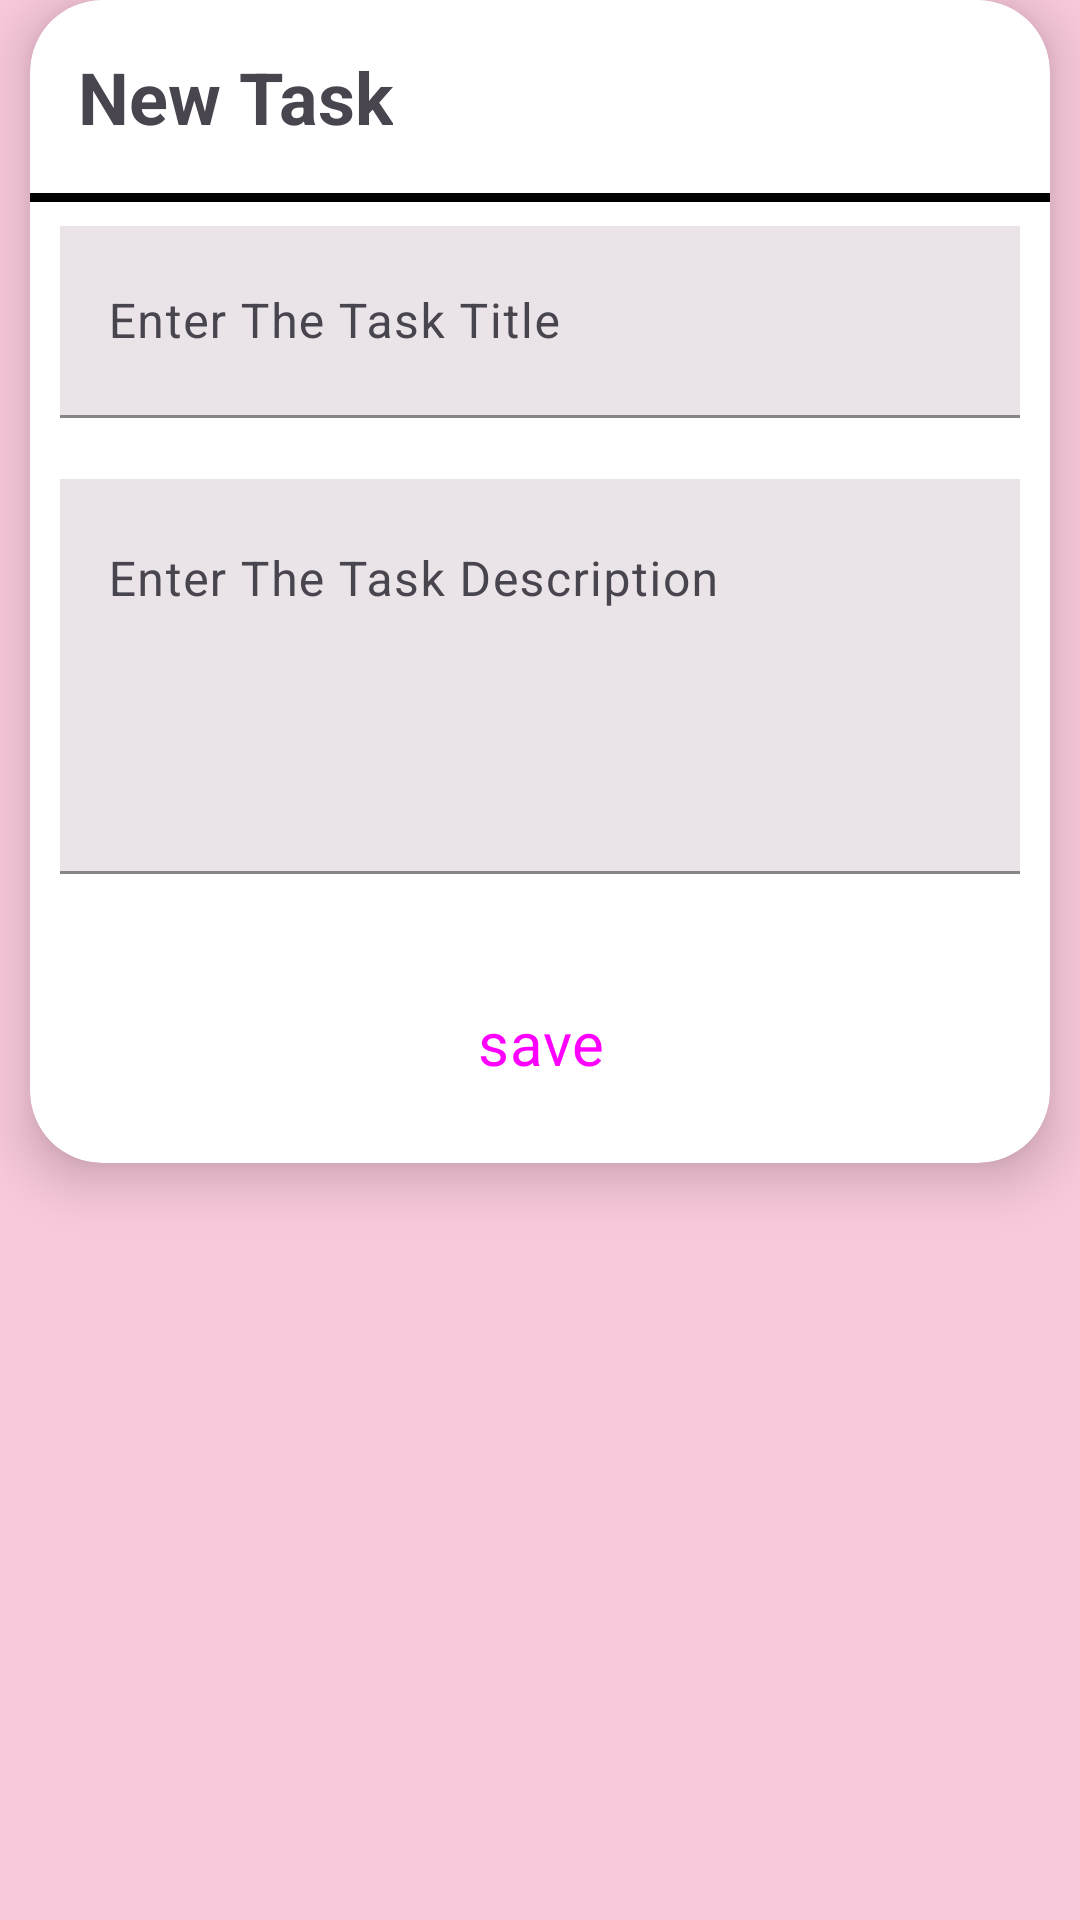

Layout XML and referenced resources for this Android screen:
<!-- AndroidManifest.xml: application theme Theme.TaskApp -->
<!-- res/layout/add_task_dialog.xml -->
<?xml version="1.0" encoding="utf-8"?>
<RelativeLayout xmlns:android="http://schemas.android.com/apk/res/android"
    android:layout_width="match_parent"
    android:layout_height="match_parent"
    android:background="@color/mainBackgroundColor">
<com.google.android.material.card.MaterialCardView
    android:layout_width="match_parent"
    android:layout_height="wrap_content"
    style="@style/CardViewStyle"
    xmlns:app="http://schemas.android.com/apk/res-auto"
    android:layout_marginHorizontal="10dp"
    app:cardBackgroundColor="@color/white"
    app:cardElevation="10dp">

    <RelativeLayout
        android:layout_width="match_parent"
        android:layout_height="wrap_content">
        <TextView
            android:id="@+id/titleTaskTxt"
            android:layout_width="wrap_content"
            android:layout_height="wrap_content"
            android:layout_margin="16dp"
            android:text="New Task"
            android:textStyle="bold"
            android:textSize="24sp"/>


        <ImageView
            android:layout_width="40dp"
            android:layout_height="40dp"
            android:id="@+id/closeImg"
            android:layout_margin="8dp"
            android:layout_alignParentEnd="true"
            android:src="@drawable/close"/>

        <View
            android:layout_width="match_parent"
            android:layout_height="3dp"
            android:layout_below="@+id/titleTaskTxt"
            android:background="@color/black"
            android:id="@+id/viewHLine"/>

        <LinearLayout
            android:layout_width="match_parent"
            android:layout_height="wrap_content"
            android:layout_below="@+id/viewHLine"
            android:layout_marginVertical="8dp"
            android:layout_centerHorizontal="true"
            android:layout_marginHorizontal="10dp"
            android:orientation="vertical">

            <com.google.android.material.textfield.TextInputLayout
                style="@style/Widget.App.TextInputLayout"
                android:layout_width="match_parent"
                android:layout_height="wrap_content"
                android:hint="Enter The Task Title"
                android:id="@+id/edTaskTitleL">

                <com.google.android.material.textfield.TextInputEditText
                    android:layout_width="match_parent"
                    android:layout_height="?actionBarSize"
                    android:background="#EAE4E8"
                    android:id="@+id/edTaskTitle"
                    android:inputType="text" />
            </com.google.android.material.textfield.TextInputLayout>

            <com.google.android.material.textfield.TextInputLayout
                style="@style/Widget.App.TextInputLayout"
                android:layout_width="match_parent"
                android:layout_height="wrap_content"
                android:hint="Enter The Task Description"
                android:id="@+id/edTaskDescL">

                <com.google.android.material.textfield.TextInputEditText
                    android:layout_width="match_parent"
                    android:background="#EAE4E8"
                    android:gravity="top|start"
                    android:layout_height="wrap_content"
                    android:id="@+id/edTaskDesc"
                    android:lines="5"
                    android:maxLines="5"
                    android:inputType="textMultiLine" />
            </com.google.android.material.textfield.TextInputLayout>


            <Button
                android:id="@+id/saveTaskBtn"
                android:layout_width="wrap_content"
                android:layout_height="?actionBarSize"
                android:layout_gravity="center"
                android:text="save"
                android:textSize="20sp"
                android:backgroundTint="@color/black"
                style="@style/Widget.App.Button.Fill"
                android:layout_marginTop="4dp"/>

        </LinearLayout>






    </RelativeLayout>

</com.google.android.material.card.MaterialCardView>
</RelativeLayout>
<!-- resources referenced by this layout -->
<resources>
  <color name="black">#FF000000</color>
  <color name="mainBackgroundColor">#F8C8DC</color>
  <color name="white">#FFFFFFFF</color>
  <style name="CardViewStyle" parent="Widget.Material3.CardView.Filled">
          <item name="shapeAppearanceOverlay">@style/CutShape</item>
      </style>
  <style name="Widget.App.Button.Fill" parent="Widget.Material3.Button">
          <item name="shapeAppearance">@style/CutShape</item>
      </style>
  <style name="Widget.App.TextInputLayout" parent="Widget.Material3.TextInputLayout.FilledBox">
          <item name="shapeAppearance">@style/CutShape</item>
          <item name="hintTextColor">@color/black</item>
          <item name="boxStrokeColor">@color/black</item>
          <item name="endIconMode">clear_text</item>
          <item name="errorIconDrawable">@null</item>
          <item name="errorEnabled">true</item>
          <item name="android:textColor">@color/black</item>
          <item name="android:textCursorDrawable">@color/black</item>
          <item name="startIconTint">@color/black</item>
      </style>
  <style name="Theme.TaskApp" parent="Base.Theme.TaskApp" />
  <style name="CutShape" parent="ShapeAppearance.Material3.MediumComponent">
          <item name="cornerFamily">rounded</item>
          <item name="cornerSize">24dp</item>
      </style>
  <style name="Base.Theme.TaskApp" parent="Theme.Material3.Light.NoActionBar">
          
          
  
          <item name="fontFamily">@font/fontnew</item>
          <item name="android:statusBarColor">@color/black</item>
      </style>
</resources>
